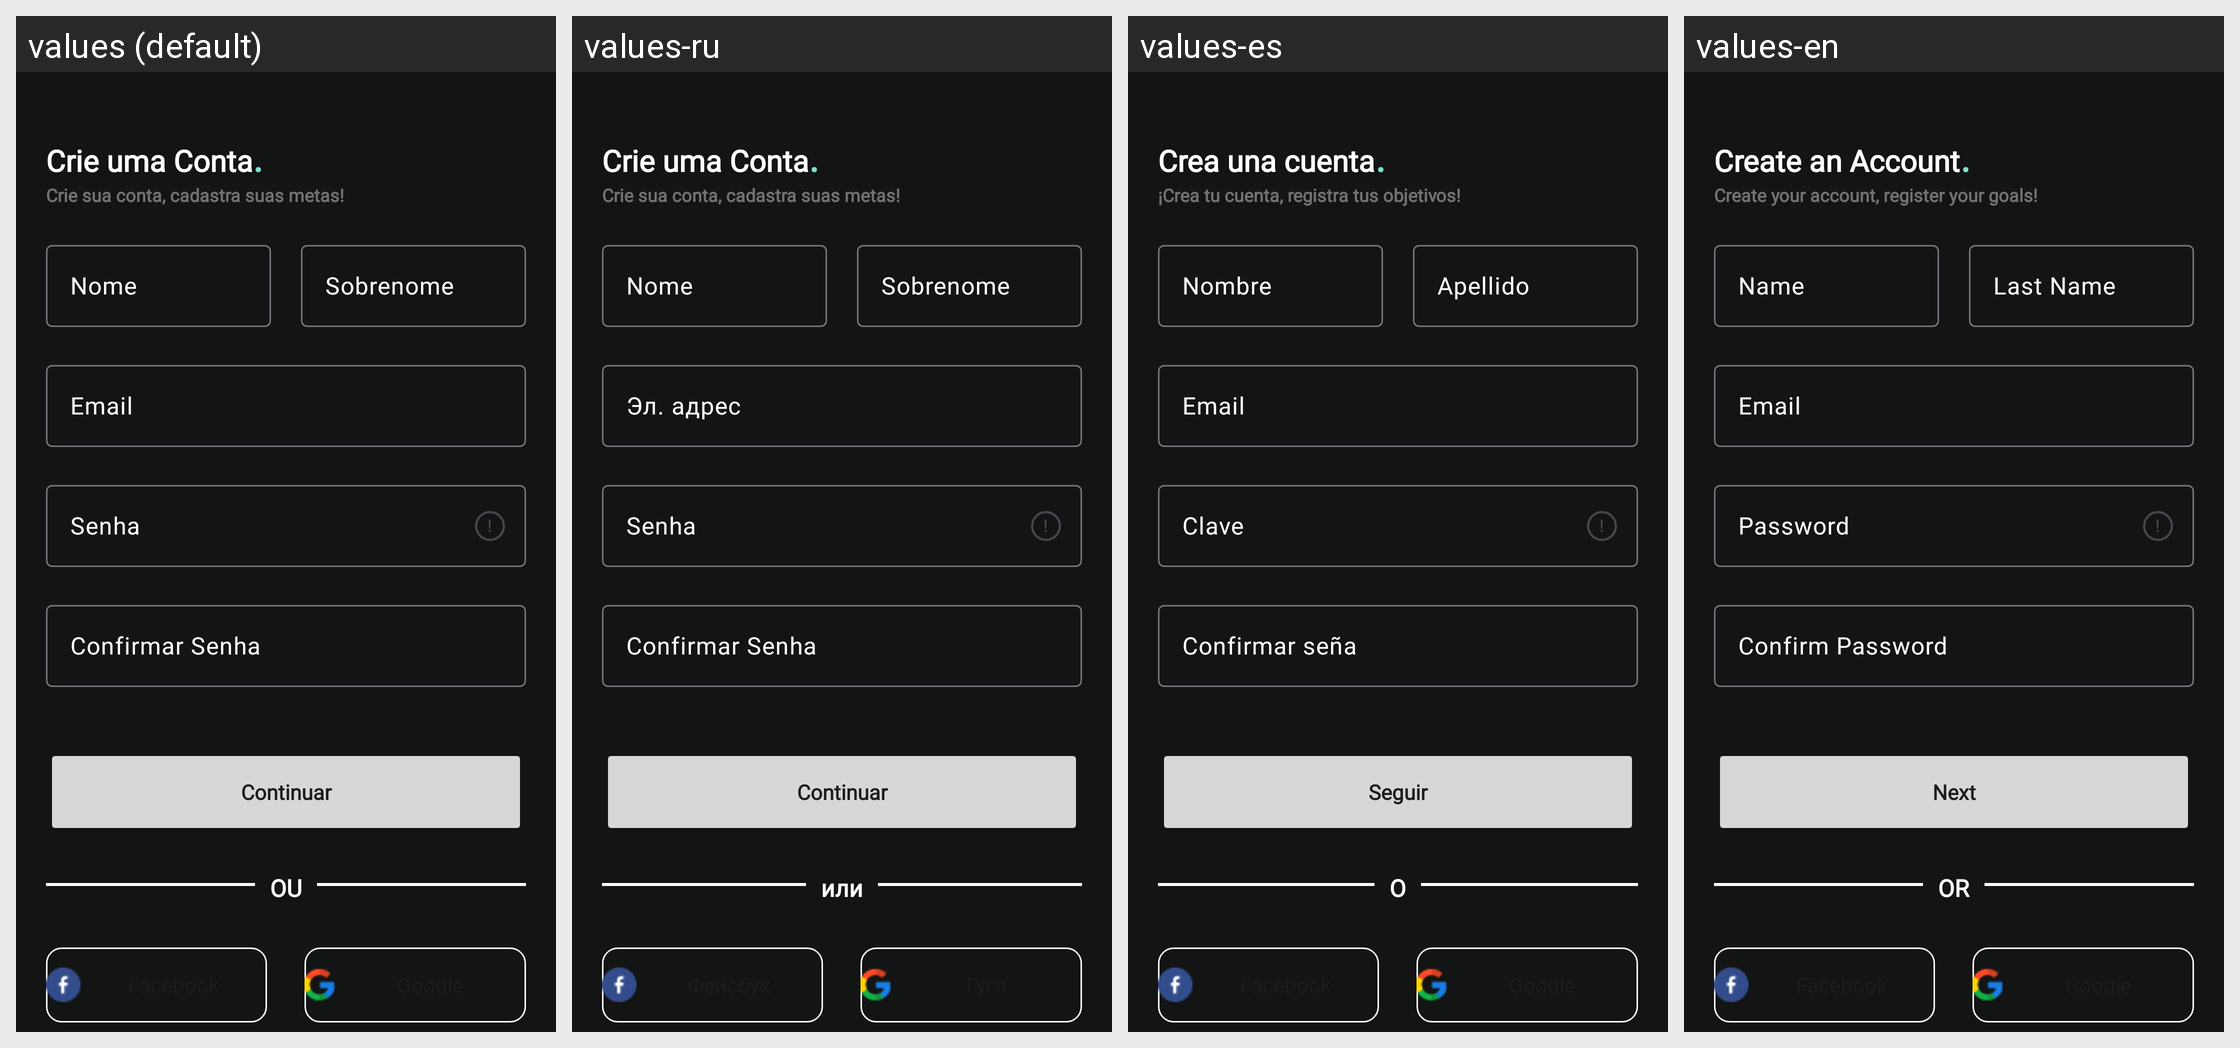

Translations of the strings shown on this Android screen, per locale in the grid:
Android screen res/layout/activity_register.xml rendered under 4 locales, left to right: values (default), values-ru, values-es, values-en. Device: Nexus 5 (rendered at 1080×1920; each locale shown at half size, 540×960, under a caption strip naming it); theme Theme.Balancefy.
Strings drawn on this screen, with the default value and each locale's value (text and hints the layout hard-codes, and strings that could not be matched under every locale, appear in the picture but are not listed):

create_account_title
  values: Crie uma Conta
  values-ru: Crie uma Conta  [not translated; the default value is used]
  values-es: Crea una cuenta
  values-en: Create an Account

dot
  values: .
  values-ru: .  [not translated; the default value is used]
  values-es: .
  values-en: .

create_account_subtitle
  values: Crie sua conta, cadastra suas metas!
  values-ru: Crie sua conta, cadastra suas metas!  [not translated; the default value is used]
  values-es: ¡Crea tu cuenta, registra tus objetivos!
  values-en: Create your account, register your goals! 

name
  values: Nome
  values-ru: Nome  [not translated; the default value is used]
  values-es: Nombre
  values-en: Name

last_name
  values: Sobrenome
  values-ru: Sobrenome  [not translated; the default value is used]
  values-es: Apellido
  values-en: Last Name

email
  values: Email
  values-ru: Эл. адрес
  values-es: Email
  values-en: Email

password
  values: Senha
  values-ru: Senha  [not translated; the default value is used]
  values-es: Clave
  values-en: Password

confirm_password
  values: Confirmar Senha
  values-ru: Confirmar Senha  [not translated; the default value is used]
  values-es: Confirmar seña
  values-en: Confirm Password

next
  values: Continuar
  values-ru: Continuar  [not translated; the default value is used]
  values-es: Seguir
  values-en: Next

ou
  values: OU
  values-ru: или
  values-es: O
  values-en: OR

facebook
  values: Facebook
  values-ru: Фейсбук
  values-es: Facebook
  values-en: Facebook

google
  values: Google
  values-ru: Гугл
  values-es: Google
  values-en: Google
